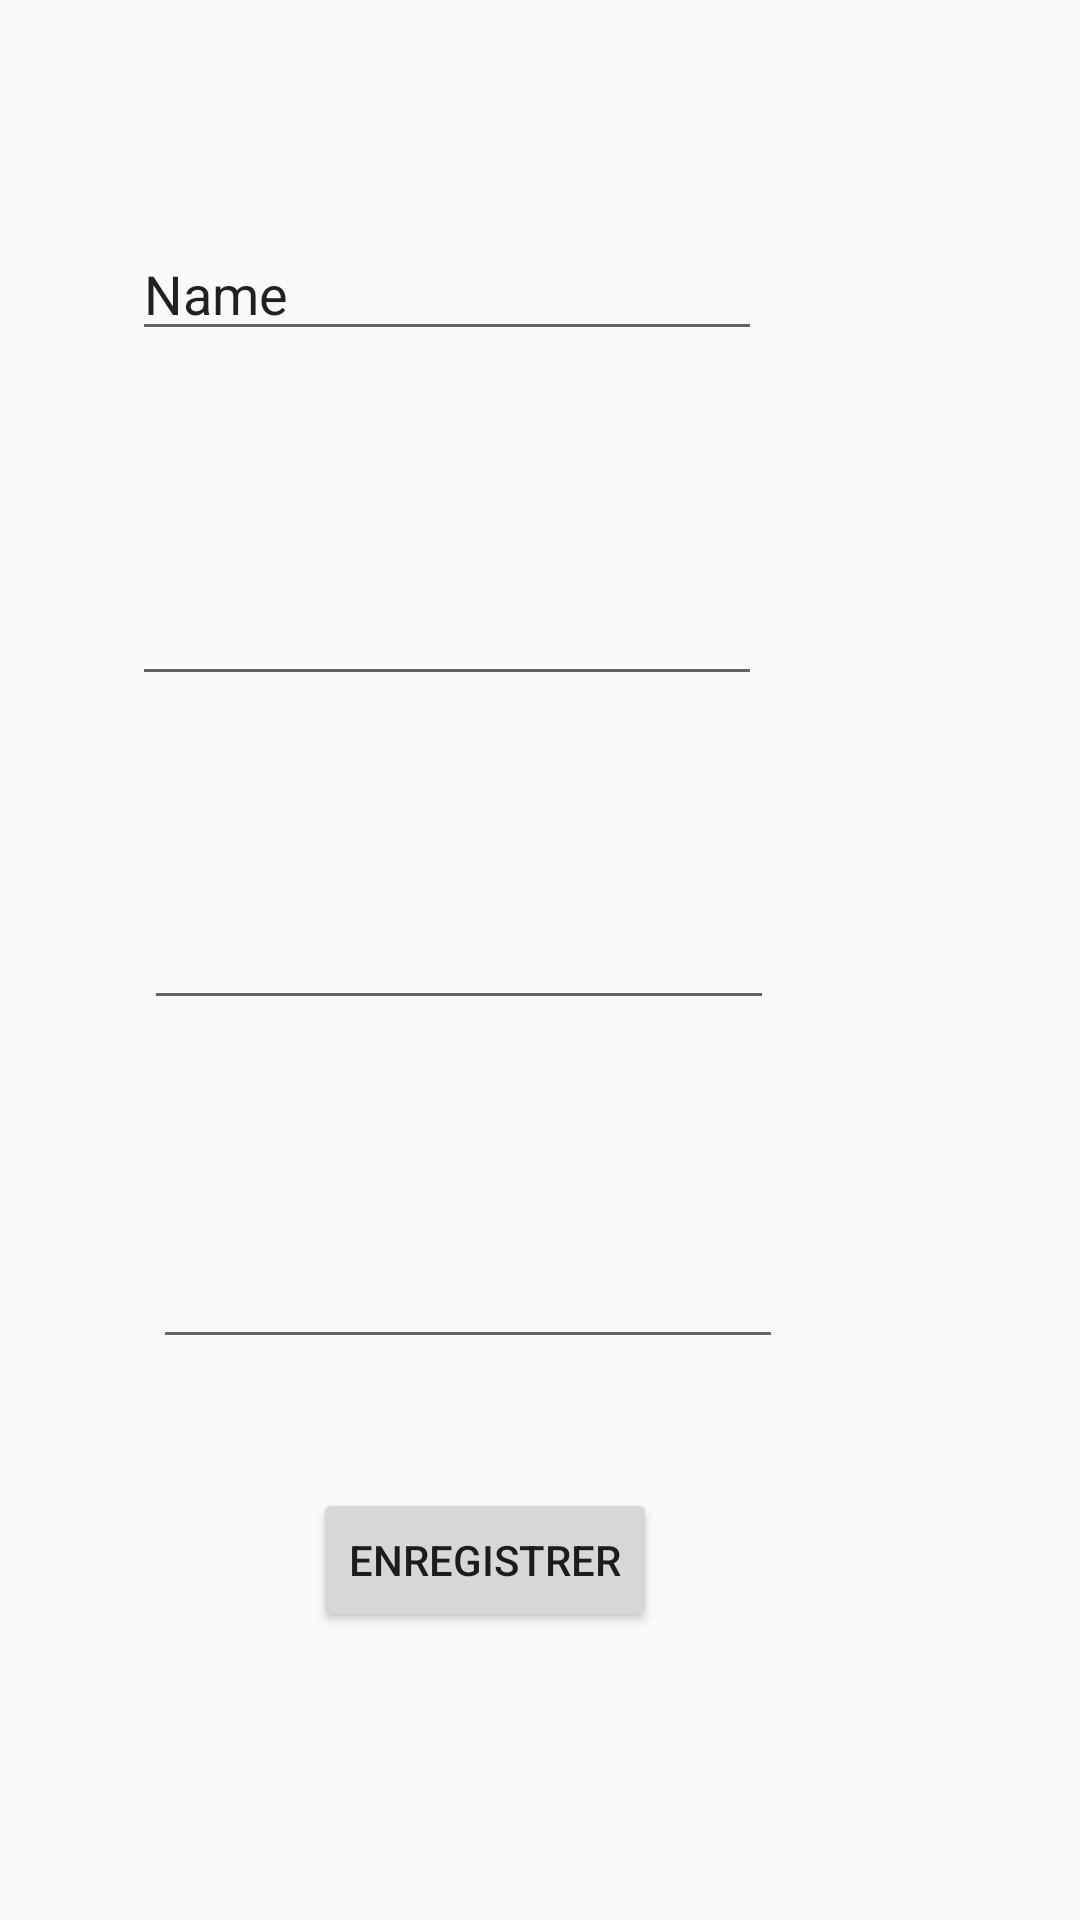

Here is an Android app screen rendered from its layout file. Give the layout XML and the strings, colors and styles it references.
<!-- AndroidManifest.xml: application theme Theme.Design.Light.NoActionBar -->
<!-- res/layout/activity_ajout_note.xml -->
<?xml version="1.0" encoding="utf-8"?>
<RelativeLayout xmlns:android="http://schemas.android.com/apk/res/android"
    xmlns:app="http://schemas.android.com/apk/res-auto"
    xmlns:tools="http://schemas.android.com/tools"
    android:layout_width="match_parent"
    android:layout_height="match_parent"
    tools:context=".AjoutNoteActivity">

    <EditText
        android:id="@+id/TN_Prenom"
        android:layout_width="wrap_content"
        android:layout_height="wrap_content"
        android:layout_alignParentEnd="true"
        android:layout_alignParentRight="true"
        android:layout_alignParentBottom="true"
        android:layout_marginEnd="106dp"
        android:layout_marginRight="106dp"
        android:layout_marginBottom="523dp"
        android:ems="10"
        android:inputType="textPersonName"
        android:text="Name" />

    <EditText
        android:id="@+id/TN_Note_maths"
        android:layout_width="wrap_content"
        android:layout_height="wrap_content"
        android:layout_alignParentEnd="true"
        android:layout_alignParentRight="true"
        android:layout_alignParentBottom="true"
        android:layout_marginEnd="106dp"
        android:layout_marginRight="106dp"
        android:layout_marginBottom="408dp"
        android:ems="10"
        android:inputType="numberDecimal" />

    <EditText
        android:id="@+id/TN_Note_SVT"
        android:layout_width="wrap_content"
        android:layout_height="wrap_content"
        android:layout_alignParentEnd="true"
        android:layout_alignParentRight="true"
        android:layout_alignParentBottom="true"
        android:layout_marginEnd="102dp"
        android:layout_marginRight="102dp"
        android:layout_marginBottom="300dp"
        android:ems="10"
        android:inputType="numberDecimal" />

    <EditText
        android:id="@+id/TN_Note_informatique"
        android:layout_width="wrap_content"
        android:layout_height="wrap_content"
        android:layout_alignParentEnd="true"
        android:layout_alignParentRight="true"
        android:layout_alignParentBottom="true"
        android:layout_marginEnd="99dp"
        android:layout_marginRight="99dp"
        android:layout_marginBottom="187dp"
        android:ems="10"
        android:inputType="numberDecimal" />

    <Button
        android:id="@+id/BTN_Enregistrer"
        android:layout_width="wrap_content"
        android:layout_height="wrap_content"
        android:layout_alignParentEnd="true"
        android:layout_alignParentRight="true"
        android:layout_alignParentBottom="true"
        android:layout_marginEnd="141dp"
        android:layout_marginRight="141dp"
        android:layout_marginBottom="96dp"
        android:text="Enregistrer" />
</RelativeLayout>
<!-- resources referenced by this layout -->
<resources>

</resources>
